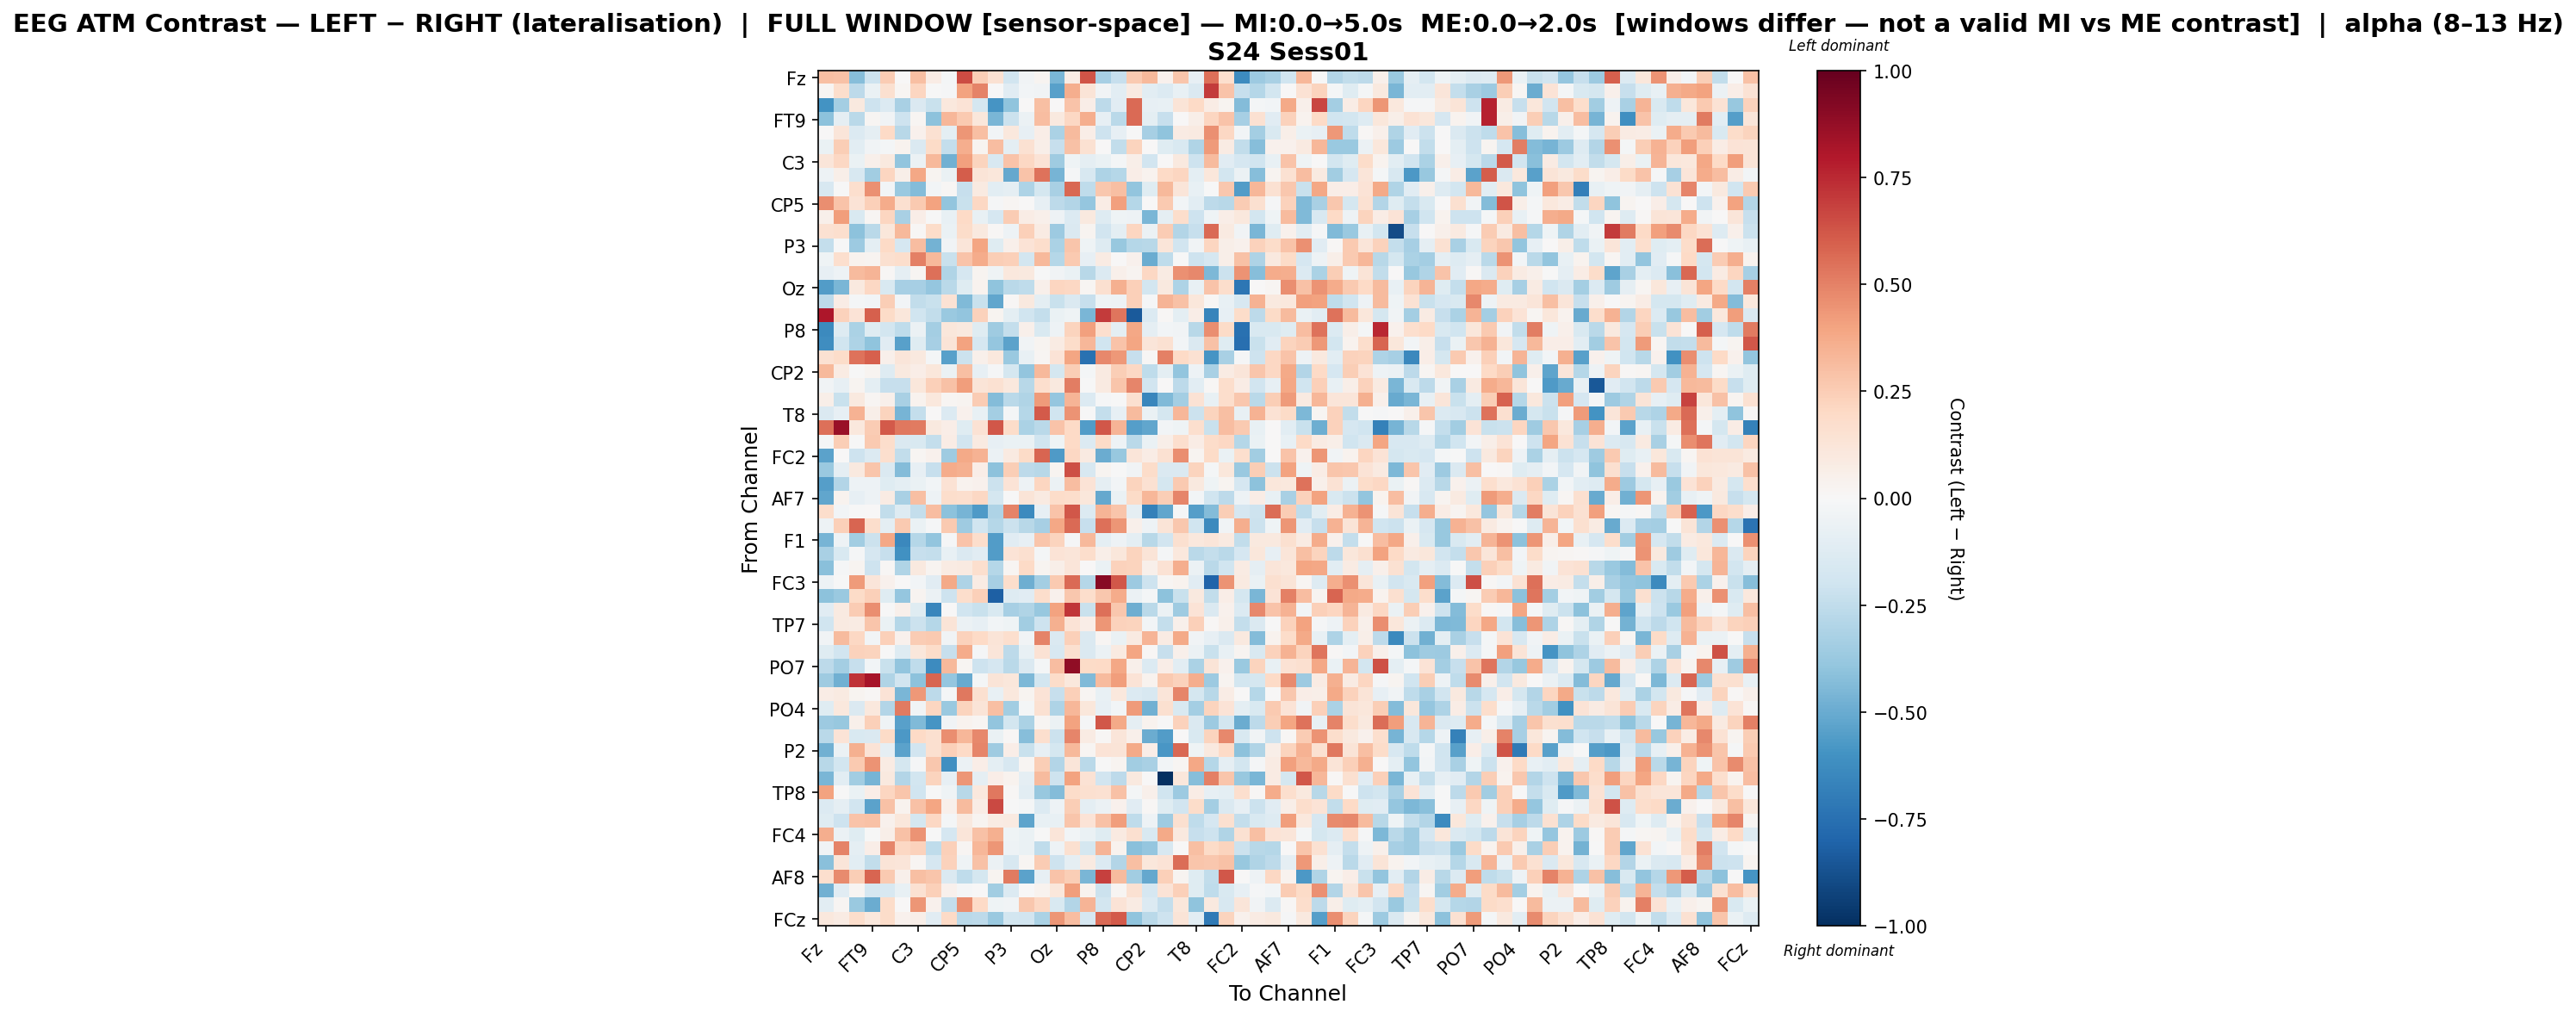

Values plotted in this chart, from the file beside it:
, Fz, F3, F7, FT9, FC5, FC1, C3, T7, TP9, CP5, CP1, Pz, P3, P7, O1, Oz, O2, P4, P8, TP10, CP6, CP2, Cz
Fz, 0.2991, 0.2918, -0.425, -0.2105, 0.2509, 0.0007193, 0.302, 0.07475, -0.02146, 0.6539, 0.2454, 0.1511, -0.1898, -0.03148, 0.03064, -0.4608, 0.07781, 0.6327, -0.3354, -0.2343, 0.2619, 0.325, 0.04554
F3, 0.02029, 0.175, -0.2646, -0.0675, 0.1619, 0.01722, 0.2165, -0.004329, -0.008241, 0.4024, 0.4962, 0.002259, -0.1125, -0.02856, -0.03139, -0.5425, 0.3657, 0.1298, -0.03635, -0.1084, 0.09202, -0.1028, -0.1374
F7, -0.6014, -0.3392, 0.09618, -0.21, -0.1397, -0.3209, -0.1459, -0.2205, 0.1086, 0.1392, -0.1756, -0.5888, -0.4048, 0.002175, 0.3031, 0.006623, 0.283, 0.06324, -0.2589, -0.1119, 0.5654, -0.08574, -0.07655
FT9, -0.4092, -0.08909, -0.2667, 0.01834, -0.03227, -0.2093, 0.02095, -0.4095, 0.3283, 0.2637, 0.1097, -0.4553, -0.2165, -0.05945, 0.305, 0.09692, 0.2101, 0.3632, -0.08146, -0.2662, 0.5669, -0.09419, -0.228
FC5, 0.0001897, 0.1191, -0.1379, -0.09158, 0.1987, -0.2805, 0.04598, 0.1522, -0.09907, 0.4392, 0.2978, -0.0308, 0.1062, -0.08036, 0.06615, -0.3153, 0.3181, 0.06785, -0.2061, -0.07873, -0.006763, -0.3349, -0.3985
FC1, -0.06712, 0.2483, -0.1022, -0.0349, -0.02327, 0.03848, -0.1473, 0.1945, -0.2404, 0.3608, 0.0294, 0.305, -0.09753, 0.1533, 0.05724, -0.2281, 0.2924, 0.1555, 3.3452634958202266e-05, -0.2424, 0.2261, 0.002899, -0.1173
C3, 0.1188, 0.2094, -0.06307, 0.0506, 0.1005, -0.3954, -0.05816, 0.3264, -0.4836, 0.4115, 0.2248, -0.1595, 0.2814, 0.2073, 0.1346, -0.3573, -0.04023, -0.08611, -0.06261, -0.02159, 0.05854, -0.1892, 0.006107
T7, -0.04714, 0.05574, -0.1571, -0.3489, 0.2159, 0.06021, 0.3888, 0.02845, -0.06292, 0.603, 0.1292, 0.1106, -0.5134, 0.2878, 0.544, -0.4629, -0.00896, -0.1608, -0.3095, -0.2839, 0.06764, 0.03226, 0.2015
TP9, -0.1563, -0.002945, 0.1675, 0.4548, -0.03058, -0.3748, -0.4317, -0.02921, 0.008168, -0.2321, 0.09177, -0.1059, -0.08642, -0.3113, -0.1784, -0.3234, 0.5751, -0.2523, 0.2669, 0.3016, -0.3941, -0.1225, 0.3228
CP5, 0.4631, 0.2833, 0.1402, 0.2386, 0.3723, 0.1627, 0.2619, 0.3992, -0.3951, -0.2253, 0.2078, -0.01061, 0.02098, 0.0004265, -0.07844, -0.2582, -0.2921, -0.3838, 0.07126, 0.4108, -0.2867, 0.007294, 0.2616
CP1, 0.04884, 0.4205, -0.1543, 0.01667, 0.2162, -0.3222, 0.06715, -0.005822, -0.07536, 0.1985, -0.07216, -0.1701, 0.2548, 0.07714, 0.05235, -0.04988, -0.1352, 0.09465, -0.1281, -0.04377, -0.05246, -0.4591, -0.08739
Pz, 0.1538, 0.1679, -0.4101, -0.2725, 0.1154, 0.3214, 0.008055, 0.1873, -0.06352, 0.1808, 0.09512, 0.01334, -0.04973, 0.2371, 0.08082, -0.3653, -0.1425, 0.02648, -0.1892, -0.09468, 0.2179, -0.05518, 0.2504
P3, -0.2368, -0.002533, -0.3631, -0.09849, 0.2029, -0.1662, 0.3068, -0.4731, -0.03388, 0.125, 0.3974, -0.1239, 0.0534, 0.1372, 0.1742, -0.3168, 0.2742, -0.04338, -0.1289, -0.3813, -0.2822, -0.2811, 0.1173
P7, -0.04299, 0.1671, 0.03683, 0.02534, 0.1603, 0.1795, 0.507, 0.326, -0.2231, 0.2837, 0.3743, 0.2482, 0.2353, -0.1801, 0.3246, -0.2828, 0.2625, -0.08434, 0.07972, 0.006798, 0.04352, -0.4969, -0.2502
O1, -0.08036, -0.05193, 0.3158, 0.3375, 0.01138, -0.09226, 0.01954, 0.5524, -0.2978, -0.1685, 0.02657, -0.04215, 0.1092, 0.1014, -0.005993, -0.0319, -0.06256, -0.2741, -0.1373, 0.05073, 0.03105, 0.2093, 0.07861
Oz, -0.5588, -0.4561, 0.09752, 0.2046, -0.1547, -0.3338, -0.3306, -0.386, -0.2711, -0.1239, 0.03227, -0.4052, -0.2733, -0.255, 0.05281, 0.2187, 0.2063, 0.01633, 0.1631, 0.3528, 0.2376, -0.1811, 0.0971
O2, -0.2612, 0.07713, -0.01723, -0.02534, 0.2432, -0.02907, -0.2456, -0.2238, 0.1445, -0.4385, -0.2234, -0.5226, 0.01117, 0.09868, -0.09683, -0.224, -0.1442, -0.2289, -0.04315, -0.04966, 0.239, -0.0128, 0.3424
P4, 0.8103, 0.2301, 0.1352, 0.6006, 0.1944, 0.1106, -0.2022, -0.247, -0.3674, -0.3943, 0.2291, 0.02882, -0.09781, -0.1979, -0.2368, -0.06943, -0.04557, -0.4571, 0.6968, 0.5349, -0.8433, -0.1354, 0.01518
P8, -0.6378, -0.1287, -0.3142, -0.1221, -0.1832, -0.2568, -0.05552, -0.3396, 0.1109, 0.1001, -0.1207, -0.3591, -0.2388, 0.05118, -0.1512, -0.05388, 0.219, 0.4094, 0.1658, -0.09556, 0.3878, -0.092, -0.03059
TP10, -0.6247, -0.2031, -0.3076, -0.4017, -0.1156, -0.5454, -0.1175, -0.331, 0.1305, 0.404, -0.1647, -0.3851, -0.5376, -0.03504, 0.02495, 0.08218, 0.1866, 0.3326, -0.1957, 0.2884, 0.3928, 0.1201, 0.1486
CP6, 0.1494, 0.1797, 0.5429, 0.6003, 0.05088, 0.1189, 0.09705, -0.02246, -0.5464, -0.2148, 0.05406, 0.1051, -0.3687, -0.07397, 0.02274, 0.1342, 0.3948, -0.7432, 0.4793, 0.4311, -0.2276, 0.01299, 0.5036
CP2, 0.3244, 0.08048, -0.003576, 0.0294, -0.1326, 0.09517, 0.0649, 0.1132, -0.05814, 0.3044, -0.08369, -0.01183, -0.1723, -0.3926, 0.328, -0.172, 0.2487, -0.02052, 0.0893, 0.2474, 0.2108, -0.2573, -0.09504
Cz, -0.03767, -0.08341, 0.02667, -0.1015, -0.234, -0.231, 0.1097, 0.2417, 0.2903, 0.4192, 0.1259, 0.1539, 0.1018, -0.279, 0.1698, 0.09576, 0.5082, -0.001601, 0.09371, 0.2808, 0.488, -0.1918, 0.0009399
C4, 0.05801, -0.2219, 0.09563, 0.0164, 0.04973, -0.3256, 0.03211, 0.1055, 0.01974, 0.02531, 0.2511, -0.4355, -0.268, -0.3039, 0.429, -0.3866, 0.3414, -0.1384, -0.01446, -0.003352, 0.1587, -0.6497, -0.4404
T8, -0.1445, -0.08339, 0.347, 0.05557, 0.2219, -0.4664, -0.2411, 0.004214, -0.137, 0.04138, -0.07268, -0.3424, -0.0227, -0.2838, 0.6158, -0.2011, 0.4498, -0.006505, -0.2399, -0.08215, 0.3137, -0.0689, -0.1758
FT10, 0.5511, 0.8624, 0.1043, 0.256, 0.6099, 0.5267, 0.5186, 0.09941, 0.06481, -0.1229, 0.1414, 0.6186, 0.1799, -0.3199, -0.2696, 0.2873, 0.2024, -0.5611, 0.6182, 0.3395, -0.5511, -0.5184, -0.02658
FC6, -0.02042, 0.2428, -0.005794, 0.2648, 0.1729, -0.1446, -0.1509, -0.2372, 0.07059, -0.1953, 0.08664, -0.07852, -0.06475, -0.06807, -0.1993, -0.04016, 0.2026, -0.1347, 0.1951, -0.05131, -0.2704, -0.06385, 0.06235
FC2, -0.5386, 0.0044, -0.2091, -0.1356, 0.1661, -0.2437, 0.01641, 0.04367, -0.3582, 0.3767, 0.3447, -0.05551, 0.08787, 0.1914, 0.5788, -0.5646, 0.2065, 0.09087, -0.4982, -0.3774, 0.1217, 0.07161, 0.1525
F4, -0.3676, -0.08876, 0.09525, 0.2774, -0.1448, -0.4344, -0.07874, -0.2279, 0.3718, 0.3537, 0.06717, -0.4096, 0.2442, -0.265, -0.2749, 0.02729, 0.6444, -0.1607, 0.02644, -0.007636, -0.03862, 0.1832, -0.1428
F8, -0.5476, -0.2948, -0.05262, -0.04792, -0.1235, -0.09551, -0.06888, -0.02789, 0.1455, 0.03822, 0.0397, -0.2166, 0.133, -0.05352, 0.2116, -0.05839, 0.3072, 0.1397, -0.09128, -0.02626, 0.2244, 0.1496, -0.1765
AF7, -0.5197, 0.03577, -0.07939, -0.04915, 0.07906, -0.3206, 0.2971, -0.05061, 0.174, 0.1695, 0.2048, -0.1752, -0.00251, 0.1277, 0.09119, 0.1853, 0.1777, 0.1145, -0.5082, -0.06373, 0.1949, 0.3351, 0.2469
AF3, 0.1791, -0.02868, -0.006516, 0.007128, -0.2455, -0.1282, -0.2357, 0.3058, -0.4099, -0.4658, -0.5699, -0.3068, 0.493, -0.6379, -0.08522, 0.2844, 0.6202, -0.1345, 0.3404, 0.2763, -0.09156, -0.6743, -0.5157
AFz, -0.05031, 0.2418, 0.5852, 0.1749, -0.1015, 0.2587, -0.068, -0.01154, 0.258, -0.3532, -0.198, -0.2863, -0.2167, -0.2789, -0.3311, 0.3902, 0.5665, -0.2318, 0.5542, 0.438, 0.04766, -0.04827, 0.1313
F1, -0.4618, -0.05214, -0.3515, -0.2162, 0.3866, -0.6454, -0.2844, -0.3948, -0.01183, 0.2875, 0.1779, -0.5563, -0.1094, -0.07919, 0.2797, 0.2203, -0.01025, 0.3271, -0.09667, -0.05354, -0.09654, -0.2765, -0.1897
F5, -0.3257, -0.1558, -0.01361, -0.1666, -0.231, -0.6085, -0.2283, -0.2366, -0.07248, -0.1471, -0.1099, -0.5607, 0.1398, 0.1564, -0.01816, 0.1358, 0.1244, 0.1787, 0.05572, 0.1121, 0.2208, 0.1262, -0.01567
FT7, -0.4143, -0.01278, 0.0296, -0.2054, 0.008213, -0.301, 0.101, 0.02927, 0.08359, 0.08653, 0.1681, -0.2851, 0.01926, 0.1978, 0.02839, 0.05778, 0.1232, 0.006646, -0.06912, 0.2322, 0.2188, 0.05402, 0.1482
FC3, -0.05382, -0.007232, 0.4234, 0.1232, 0.03963, 0.0009772, -0.02978, -0.1153, 0.3787, -0.3089, 0.07952, -0.3288, 0.1726, -0.4848, -0.3437, 0.261, 0.5635, -0.2844, 0.9106, 0.6245, -0.3604, -0.2094, 0.0225
C1, -0.4066, -0.3729, 0.1941, 0.236, -0.1221, -0.389, 0.03046, -0.0559, -0.2101, 0.1752, 0.2349, -0.8168, -0.1321, -0.1114, 0.1741, 0.04093, 0.2695, 0.1779, 0.2687, 0.3736, -0.06158, -0.01663, -0.411
C5, -0.1137, 0.08637, 0.2569, 0.4655, -0.001026, 0.05159, -0.1243, -0.6499, 0.006049, -0.1992, -0.225, -0.1539, -0.3287, -0.3006, -0.3826, 0.4, 0.7155, -0.2228, 0.5512, 0.2674, -0.4847, -0.2674, -0.05712
TP7, -0.2011, 0.09251, 0.08134, 0.2764, -0.06977, -0.2871, -0.218, -0.2824, 0.1293, -0.06108, -0.08032, -0.02808, -0.04366, -0.3444, -0.206, 0.3588, 0.1333, 0.06872, 0.438, 0.2326, 0.2231, -0.02748, -0.2402
CP3, -0.03633, 0.3167, 0.208, -0.02975, 0.2401, 0.04421, 0.2561, 0.2584, -0.0318, 0.2282, 0.1994, 0.1274, 0.1673, -0.03611, 0.4982, -0.1429, 0.2393, -0.1457, 0.01934, -0.06821, 0.09085, 0.3408, 0.08171
P1, -0.1225, -0.1882, 0.2278, 0.2201, -0.001371, -0.1314, 0.1139, 0.1874, -0.2322, 0.3703, -0.009172, 0.1234, -0.2595, -0.07375, 0.1432, -0.1635, 0.1582, -0.1434, -0.05482, 0.08771, 0.3945, 0.01106, -0.2312
PO7, -0.2652, -0.3369, -0.2287, -0.03067, -0.2228, -0.3946, -0.2569, -0.6319, 0.324, 0.01593, -0.2073, -0.1692, -0.2717, -0.1468, -0.02032, 0.3105, 0.887, 0.1908, 0.1972, 0.3874, 0.04936, -0.1389, 0.06635
PO3, -0.3537, -0.4838, 0.7208, 0.8235, -0.3031, -0.1892, -0.4122, 0.5855, -0.3847, -0.5004, -0.02047, 0.1279, 0.1101, -0.4512, -0.1862, 0.1812, 0.1019, -0.4406, 0.3197, 0.4165, 0.1339, 0.03554, 0.2632
POz, 0.07305, 0.08835, 0.02976, 0.008304, 0.1344, -0.4584, 0.4358, -0.2634, -0.01677, 0.5278, 0.1626, -0.07539, 0.1065, 0.0289, 0.1383, -0.2318, 0.2381, 0.02169, -0.07644, 0.1067, -0.1331, -0.1617, 0.1241
PO4, -0.1187, 0.1036, -0.1429, 0.1075, -0.2912, 0.5234, -0.03255, 0.213, -0.3745, 0.2232, 0.1327, 0.299, -0.348, -0.02167, 0.1508, -0.3062, 0.3314, 0.1135, -0.08059, -0.02967, 0.4229, -0.4829, 0.1638
PO8, -0.3631, -0.377, 0.04971, 0.2383, -0.03953, -0.5438, -0.4416, -0.5883, -0.03592, 0.03822, 0.01839, -0.3982, -0.1843, -0.3168, 0.02254, -0.05994, 0.401, -0.009934, 0.6224, 0.3821, -0.08719, 0.03709, -0.005228
P6, -0.2734, 0.1362, -0.1497, -0.1438, 0.1939, -0.5726, 0.2026, 0.1631, 0.4615, 0.3319, 0.4822, -0.06358, 0.01049, -0.4265, 0.1705, -0.2139, 0.488, 0.08517, 0.01021, 0.1238, 0.05176, -0.4944, -0.5581
P2, -0.4784, -0.05954, 0.3528, 0.1375, -0.09023, -0.5345, -0.1878, 0.1604, 0.2399, 0.2025, 0.49, -0.3552, 0.06742, -0.2201, -0.08556, -0.1784, 0.3257, 0.02296, 0.135, 0.1295, 0.3763, 0.06455, -0.5809
CPz, -0.2782, -0.184, 0.263, 0.4456, 0.08548, -0.1758, -0.00881, 0.2661, -0.6169, -0.0624, 0.06849, -0.09796, -0.1595, 0.02236, 0.2443, -0.2912, 0.1219, -0.2712, -0.003398, 0.0309, -0.3492, -0.3211, -0.02589
CP4, -0.4578, -0.1067, -0.3444, -0.4647, 0.1006, -0.2932, -0.187, 0.224, -0.07983, 0.4391, -0.08616, 0.06798, 0.03431, -0.0861, 0.3167, -0.2094, 0.4017, 0.1449, -0.1885, -0.264, 0.09983, 0.001732, -1.0
TP8, 0.3992, -0.0006626, -0.06766, 0.06978, 0.2138, 0.278, -0.1979, -0.00324, -0.04222, -0.2794, 0.1091, 0.5258, 0.008582, -0.108, -0.3784, -0.4327, 0.1811, 0.1606, 0.1529, 0.293, -0.02243, 0.05176, -0.1954
C6, -0.1366, -0.09186, -0.1924, -0.5386, 0.2915, 0.03324, 0.2947, 0.3971, 0.0483, 0.3152, 0.07373, 0.6625, -0.004321, -0.02123, -0.1399, -0.04691, 0.2432, -0.09552, -0.06053, 0.03919, -0.1107, 0.01426, -0.1189
C2, -0.1192, -0.2101, 0.2871, 0.2938, 0.04219, 0.1111, -0.1757, 0.2047, -0.01762, 0.09704, 0.02531, 0.07968, 0.09366, -0.5246, -0.07454, -0.07263, 0.2742, 0.1391, 0.2956, 0.4162, -0.2503, -0.05365, -0.3519
FC4, 0.3652, -0.05642, -0.1178, -0.002697, 0.06065, 0.2907, 0.4499, -0.0006482, -0.1689, 0.1238, 0.2903, 0.3529, -0.04296, -0.06766, -0.0001464, 0.1211, -0.02696, -0.06383, -0.125, 0.092, 0.1634, -0.1556, 0.3805
FT8, -0.03805, 0.4951, -0.08612, 0.06595, 0.4891, 0.2047, 0.2305, -0.2574, 0.237, 0.01846, 0.3321, 0.4416, -0.05273, -0.06288, -0.2571, -0.05437, 0.1635, -0.1726, 0.3393, 0.03799, -0.4218, -0.3895, -0.1603
F6, -0.4159, 0.1227, -0.1023, -0.2496, 0.1301, 0.1236, 0.01666, -0.1681, 0.2283, -0.04474, 0.2936, -0.06111, -0.1605, 0.01958, 0.2549, -0.2072, -0.08717, 0.09206, -0.1361, -0.2932, 0.2983, 0.1164, 0.1357
AF8, 0.1712, 0.4749, 0.2497, 0.5836, 0.2649, 0.05248, 0.2984, 0.2764, -0.1463, -0.2574, -0.1795, 0.02911, 0.5186, -0.5331, -0.08432, 0.2877, 0.2468, -0.4607, 0.6835, 0.32, -0.3443, -0.51, 0.2401
AF4, -0.4801, -0.1167, 0.02092, -0.1682, -0.1582, -0.07669, 0.1521, 0.2375, 0.04466, -0.0149, 0.002481, -0.3472, -0.1363, 0.007774, 0.03505, 0.1141, 0.4148, 0.0349, -0.2157, 0.01886, 0.1504, -0.1686, 0.1356
F2, -0.1079, 0.01654, -0.3685, -0.494, 0.1807, 0.004973, 0.4376, 0.04596, -0.2386, 0.4637, 0.1963, -0.04496, -0.03595, 0.2692, 0.2044, -0.15, -0.293, 0.3437, -0.1801, 0.1369, 0.08478, -0.1358, -0.2392
... 1 more rows
